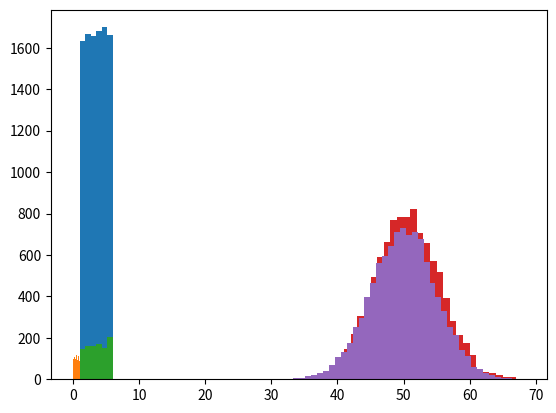

Generate this figure with matplotlib:
## 4.3 乱数

import matplotlib.pyplot as plt
import numpy as np

x = np.random.randint(
      low=1,      # 最小
      high=7,     # 最大+1
      size=10000) # 乱数の数
# あるいは
x = np.random.choice(
      a=range(1, 7),# 1から6
      size=10000,   # 乱数の数
      replace=True) # 重複あり

plt.hist(x, bins=6) # ヒストグラム

x = np.random.uniform(
    low=0,     # 最小
    high=1,    # 最大
    size=1000) # 乱数の数
# あるいは
x = np.random.random(size=1000)
plt.hist(x)

tmp = np.random.uniform(
    low=1,     # 最小
    high=7,    # 最大+1
    size=1000) # 乱数の数
x = [int(k) for k in tmp]
plt.hist(x, bins=6) # 結果は割愛

n = 100
p = 0.5
r = 10000
x = np.random.binomial(
    n=n,    # 試行回数
    p=p,    # 確率
    size=r) # 乱数の数
plt.hist(x, bins=max(x)-min(x))

r = 10000
x = np.random.normal(
    loc=50,  # 平均
    scale=5, # 標準偏差
    size=r)  # 乱数の数
plt.hist(x, bins=40)

import numpy as np
import pandas as pd

def f(k):
    n = 10000
    tmp = [g(np.random.normal(size=k, scale=3)) for _ in range(n)]
    return pd.Series([k,
                      np.mean(tmp),          # 平均
                      np.std(tmp) / n**0.5], # 標準誤差
                     index=['k', 'mean', 'se'])

def g(x):
    return x.var(ddof=1)
pd.Series([10, 20, 30]).apply(f)
#>       k      mean        se
#> 0  10.0  9.025140  0.042690
#> 1  20.0  9.022280  0.029525
#> 2  30.0  8.983166  0.023584

def g(x):
    return x.std(ddof=1)
pd.Series([10, 20, 30]).apply(f)
#>       k      mean        se
#> 0  10.0  2.923114  0.006983
#> 1  20.0  2.961450  0.004811
#> 2  30.0  2.968328  0.003977

from math import gamma

def g(x):
    n = len(x)
    return (np.std(x, ddof=1) *
            (np.sqrt((n - 1) / 2) *
             gamma((n - 1) / 2) /
             gamma(n / 2)))
pd.Series([10, 20, 30]).apply(f)
#>       k      mean        se
#> 0  10.0  3.005788  0.007121
#> 1  20.0  3.001857  0.004894
#> 2  30.0  2.995965  0.003925

